Run: headless pygame with SDL's dummy video driver; simulated clock (each Clock.tick advances the game by its frame time, no real sleeping); random seed 0; keys injected as events and as key.get_pressed() state; mouse plan: one left click at the window centre at the start of phase 2, then a move to the lower-right quarter at the start of phase 3.
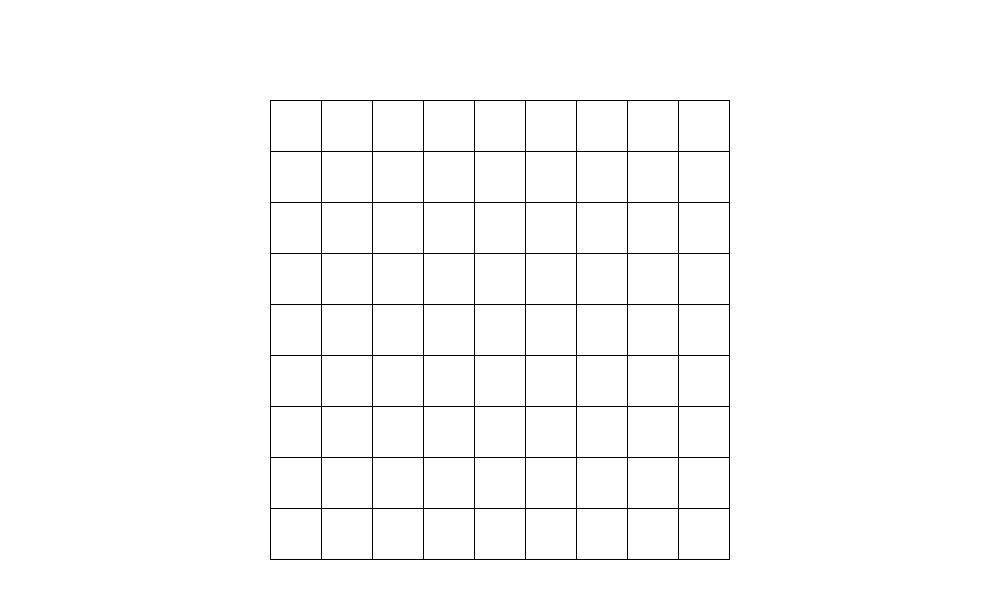
Frame 1 of 4 · flips 1–60 · no input
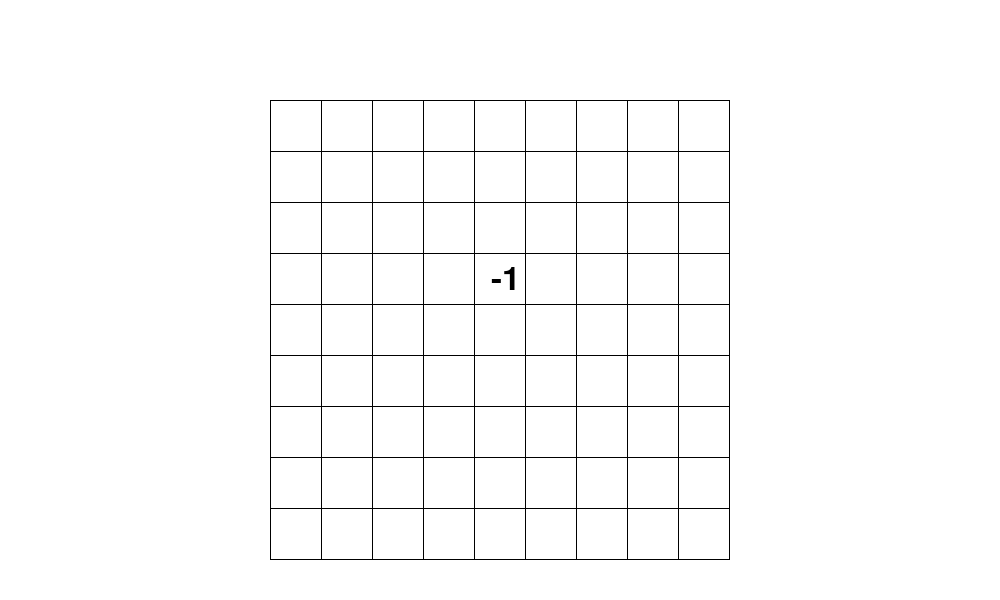
Frame 2 of 4 · flips 61–180 · clicked the window centre · tapped SPACE, RETURN · held RIGHT (→), D
Frame 3 of 4 · flips 181–300 · moved the mouse to the lower-right quarter · held DOWN (↓), S · screen unchanged from frame 2, image omitted
Frame 4 of 4 · flips 301–420 · held LEFT (←), A, UP (↑), W · screen unchanged from frame 3, image omitted

The pygame program that drew these frames:

import pygame
import sys


def print_board(board):
    for i in range(0, 9):
        print("| ", end="")
        for j in range(0, 9):
            print(str(board[i][j]) + " | ", end="")
        print()


def draw_board(screen):

    x = 271
    y = 101

    background = pygame.Rect(270, 100, 51 * 9 + 1, 51 * 9 + 1)
    pygame.draw.rect(screen, (0, 0, 0), background)

    for i in range(9):
        for j in range(9):

            square = pygame.Rect(x, y, 50, 50)

            pygame.draw.rect(screen, (255, 255, 255), square)

            x += 51

        x = 271
        y += 51


def main():

    pygame.init()

    window_width = 1000
    window_height = 600

    screen = pygame.display.set_mode((window_width, window_height))

    background_colour = (255, 255, 255)

    pygame.display.set_caption("Pygame test")

    screen.fill(background_colour)

    draw_board(screen)

    font = pygame.font.SysFont(None, 48)

    num = -1

    while True:
        for event in pygame.event.get():
            if event.type == pygame.QUIT:
                pygame.quit()
                sys.exit()

            if event.type == pygame.KEYDOWN:
                if event.key == pygame.K_0:
                    num = 0
                elif event.key == pygame.K_1:
                    num = 1
                elif event.key == pygame.K_2:
                    num = 2
                elif event.key == pygame.K_3:
                    num = 3
                elif event.key == pygame.K_4:
                    num = 4
                elif event.key == pygame.K_5:
                    num = 5
                elif event.key == pygame.K_6:
                    num = 6
                elif event.key == pygame.K_7:
                    num = 7
                elif event.key == pygame.K_8:
                    num = 8
                elif event.key == pygame.K_9:
                    num = 9

                print(num)

            if event.type == pygame.MOUSEBUTTONDOWN:
                mouse_x = event.pos[0]
                mouse_y = event.pos[1]

                if 270 < mouse_x < 730 and 100 < mouse_y < 560:
                    pos_x = (mouse_x - 270) // 51
                    pos_y = (mouse_y - 100) // 51

                    print("Square: " + str(pos_x) + ", " + str(pos_y))


                    # while number:
                    #     if event.type == pygame.MOUSEBUTTONDOWN:
                    #         print("yoyo")
                    #         mouse_x_2 = event.pos[0]
                    #         mouse_y_2 = event.pos[1]
                    #
                    #         if 0 < mouse_x_2 < 100 and 0 < mouse_y_2 < 100:
                    #             number = False

                    text = font.render(str(num), True, (0, 0, 0,))

                    num_x = 270 + 51 * pos_x + 17
                    num_y = 100 + 51 * pos_y + 10

                    screen.blit(text, (num_x, num_y))

        pygame.display.update()

        # board1 = [
        #     [0, 3, 7, 8, 0, 0, 2, 9, 1],
        #     [0, 0, 1, 7, 0, 6, 0, 3, 0],
        #     [5, 9, 4, 0, 2, 0, 0, 0, 0],
        #     [0, 0, 0, 9, 0, 0, 8, 7, 5],
        #     [2, 0, 0, 0, 6, 7, 0, 1, 0],
        #     [0, 0, 0, 0, 4, 8, 9, 0, 0],
        #     [3, 6, 5, 2, 0, 0, 0, 0, 0],
        #     [9, 0, 0, 0, 1, 3, 6, 0, 2],
        #     [0, 1, 0, 6, 0, 0, 3, 0, 9]
        # ]
        #
        # board = [
        #     [0, 0, 0, 7, 0, 0, 0, 0, 4],
        #     [6, 0, 0, 0, 0, 0, 8, 0, 0],
        #     [0, 4, 0, 5, 0, 1, 0, 0, 0],
        #     [0, 0, 0, 1, 0, 0, 0, 0, 0],
        #     [7, 0, 6, 0, 5, 0, 9, 0, 0],
        #     [0, 0, 3, 0, 0, 8, 2, 0, 0],
        #     [0, 0, 0, 2, 0, 0, 0, 0, 0],
        #     [0, 0, 8, 0, 0, 4, 0, 9, 3],
        #     [0, 1, 0, 0, 7, 0, 5, 0, 0]
        # ]
        #
        # while not check_board_complete(board):
        #     if check_square(board, 0, 0):
        #         print_board(board)
        #         print()


def check_board_complete(board):
    for i in range(0, 9):
        for j in range(0, 9):
            if board[i][j] == 0:
                return False

    return True


def check_square(board, x_pos, y_pos):

    if y_pos >= 9:
        y_pos = 0
        x_pos += 1

    current_square = (x_pos * 9) + y_pos

    # cycled through every square
    if current_square == 81:
        return True

    # default number in the puzzle
    elif board[x_pos][y_pos] != 0:
        return check_square(board, x_pos, y_pos + 1)

    # blank space
    else:
        for i in range(1, 10):

            # if i is a valid value for this location
            if check_square_value(board, x_pos, y_pos, i):
                board[x_pos][y_pos] = i
                status = check_square(board, x_pos, y_pos + 1)

                if not status:
                    continue
                else:
                    return True

    # If this point is reached, they are no correct values for this position, meaning a previous value is incorrect
    # set this square to the blank value and return False indicating a previous square must be changed
    board[x_pos][y_pos] = 0
    return False


def check_square_value(board, x_pos, y_pos, value):

    # check row
    for y in range(0, 9):
        if board[x_pos][y] == value:
            return False

    # check column
    for x in range(0, 9):
        if board[x][y_pos] == value:
            return False

    x_start = (x_pos // 3) * 3
    y_start = (y_pos // 3) * 3

    # check 3 x 3 square
    for i in range(x_start, x_start + 3):
        for j in range(y_start, y_start + 3):
            if board[i][j] == value:
                return False

    return True


# Press the green button in the gutter to run the script.
if __name__ == '__main__':
    main()
